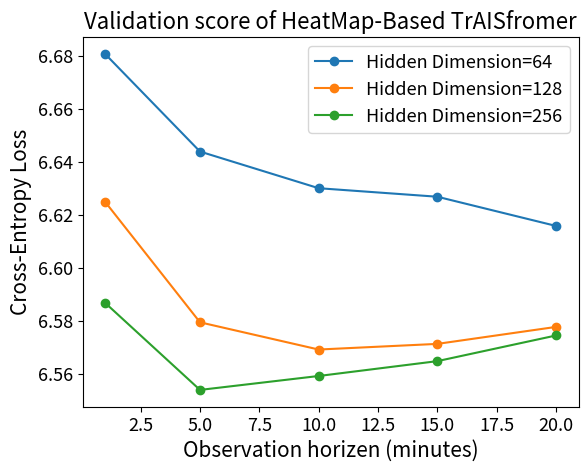

Write Python code to recreate this figure. (Note: this script raises an exception after producing the figure.)
import matplotlib.pyplot as plt
from collections import defaultdict

plt.rcParams.update({
    "font.size": 14,          # Base font size
    "axes.titlesize": 16,     # Title size
    "axes.labelsize": 15,     # X and Y label size
    "xtick.labelsize": 13,    # X tick size
    "ytick.labelsize": 13,    # Y tick size
    "legend.fontsize": 13,    # Legend font size
    "figure.titlesize": 16
})

data = [
    {"obs_len_min": 1, "n_embd": 64, "value": 6.680770643234253},
    {"obs_len_min": 5, "n_embd": 64, "value": 6.64389393234253},
    {"obs_len_min": 10, "n_embd": 64, "value": 6.630048810005188},
    {"obs_len_min": 15, "n_embd": 64, "value": 6.626832076072693},
    {"obs_len_min": 20, "n_embd": 64, "value": 6.6158041543960575},
    {"obs_len_min": 1, "n_embd": 128, "value": 6.624923145294189},
    {"obs_len_min": 5, "n_embd": 128, "value": 6.57939915561676},
    {"obs_len_min": 10, "n_embd": 128, "value": 6.5691175365448},
    {"obs_len_min": 15, "n_embd": 128, "value": 6.571250073432922},
    {"obs_len_min": 20, "n_embd": 128, "value": 6.577660829544067},
    {"obs_len_min": 1, "n_embd": 256, "value": 6.58676024723053},
    {"obs_len_min": 5, "n_embd": 256, "value": 6.553862809181213},
    {"obs_len_min": 10, "n_embd": 256, "value": 6.5591258592605595},
    {"obs_len_min": 15, "n_embd": 256, "value": 6.564734399795532},
    {"obs_len_min": 20, "n_embd": 256, "value": 6.574422384262085},
]

grouped = defaultdict(list)
for entry in data:
    grouped[entry["n_embd"]].append((entry["obs_len_min"], entry["value"]))

plt.figure()

for n_embd, points in sorted(grouped.items()):
    points = sorted(points, key=lambda x: x[0])
    x = [p[0] for p in points]
    y = [p[1] for p in points]
    plt.plot(x, y, marker='o', label=f'Hidden Dimension={n_embd}')

plt.xlabel("Observation horizen (minutes)")
plt.ylabel("Cross-Entropy Loss")
plt.title("Validation score of HeatMap-Based TrAISfromer")
plt.legend()
plt.savefig("plots/exp_1/obs_len_trais.png")
plt.close()


data = [
    {"obs_len_min": 5, "hidden_size": 256, "value": 72.47905521392822},
    {"obs_len_min": 1, "hidden_size": 512, "value": 82.52112561035156},
    {"obs_len_min": 20, "hidden_size": 512, "value": 68.0640233001709},
    {"obs_len_min": 20, "hidden_size": 256, "value": 68.77924668884278},
    {"obs_len_min": 1, "hidden_size": 256, "value": 80.66155865478515},
    {"obs_len_min": 15, "hidden_size": 256, "value": 69.00448278808594},
    {"obs_len_min": 10, "hidden_size": 512, "value": 68.61754537200927},
    {"obs_len_min": 10, "hidden_size": 256, "value": 69.50839395141601},
    {"obs_len_min": 5, "hidden_size": 512, "value": 71.39330184936523},
    {"obs_len_min": 15, "hidden_size": 512, "value": 68.41345510864258},
    {"obs_len_min": 1, "hidden_size": 128, "value": 80.92702737426758},
    {"obs_len_min": 5, "hidden_size": 128, "value": 75.87675308227539},
    {"obs_len_min": 10, "hidden_size": 128, "value": 74.15837610626221},
    {"obs_len_min": 15, "hidden_size": 128, "value": 73.00652192687988},
    {"obs_len_min": 20, "hidden_size": 128, "value": 73.45903952026367},
]

grouped = defaultdict(list)
for entry in data:
    grouped[entry["hidden_size"]].append((entry["obs_len_min"], entry["value"]))

plt.figure()

for hidden_size, points in sorted(grouped.items()):
    points = sorted(points, key=lambda x: x[0])
    x = [p[0] for p in points]
    y = [p[1] for p in points]
    plt.plot(x, y, marker='o', label=f'Hidden Dimension={hidden_size}')

plt.xlabel("Observation horizen (minutes)")
plt.ylabel("Average Displacement Error (m)")
plt.title("Validation score of RNN (GRU seq2seq)")
plt.legend()
plt.savefig("plots/exp_1/obs_len_rnn.png")
plt.close()



data = [
    # factorized
    {"head": "factorized", "param_count": 545412, "value": 6.507078412055969},
    {"head": "factorized", "param_count": 1168740, "value": 6.465705415725708},
    {"head": "factorized", "param_count": 2337480, "value": 6.462649014472961},

    # cnn
    {"head": "cnn", "param_count": 553688, "value": 6.571687815666198},
    {"head": "cnn", "param_count": 1184240, "value": 6.51312949180603},
    {"head": "cnn", "param_count": 2333372, "value": 6.497750424385071},

    # mixture
    {"head": "mixture", "param_count": 540222, "value": 6.892789298057556},
    {"head": "mixture", "param_count": 1170481, "value": 6.7496907482147215},
    {"head": "mixture", "param_count": 2340962, "value": 6.683947962760925},

    # lowrank
    {"head": "lowrank", "param_count": 540093, "value": 6.958539124488831},
    {"head": "lowrank", "param_count": 1170352, "value": 6.751708721160889},
    {"head": "lowrank", "param_count": 2340833, "value": 6.66746941947937},
]

grouped = defaultdict(list)
for entry in data:
    grouped[entry["head"]].append((entry["param_count"], entry["value"]))

plt.figure()

for head, points in sorted(grouped.items()):
    points = sorted(points, key=lambda x: x[0])
    x = [p[0] for p in points]
    y = [p[1] for p in points]
    plt.plot(x, y, marker='o', label=f'{head}')

plt.xlabel("Parameter Count")
plt.ylabel("Cross-Entropy")
plt.title("Validation score of Heatmap Heads")
plt.legend(loc="upper right")

plt.savefig("plots/exp_3/head_scaling.png")
plt.close()

print("Saved to plots/exp_heatmap/head_scaling.png")
